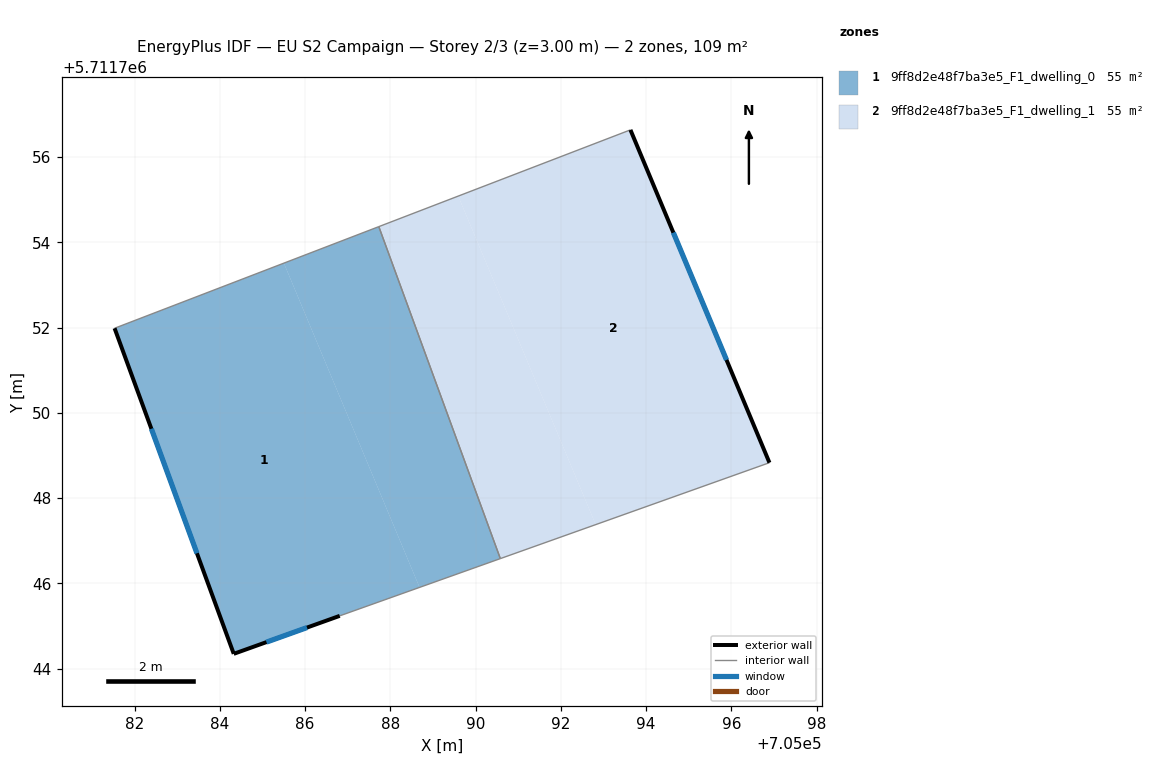
=== STOREY PLAN SPEC (per zone: floor XY polygon, exterior-wall plan segments, windows/doors) ===
zone 1: 9ff8d2e48f7ba3e5_F1_dwelling_0  (54.5 m²)
  floor: (705085.50, 5711753.51) (705088.69, 5711745.90) (705086.81, 5711745.24) (705084.33, 5711744.34) (705081.53, 5711751.98)
  floor: (705087.73, 5711754.37) (705090.58, 5711746.58) (705088.69, 5711745.90) (705085.50, 5711753.51)
  exterior wall: (705084.33, 5711744.34) – (705086.81, 5711745.24)  [2.6 m]
    window: (705085.09, 5711744.62) – (705086.05, 5711744.96)  [1.2 m²]
  exterior wall: (705081.53, 5711751.98) – (705084.33, 5711744.34)  [8.1 m]
    window: (705082.39, 5711749.62) – (705083.46, 5711746.70)  [3.6 m²]
  interior walls: 3
zone 2: 9ff8d2e48f7ba3e5_F1_dwelling_1  (54.5 m²)
  floor: (705089.59, 5711755.08) (705092.82, 5711747.38) (705090.58, 5711746.58) (705087.73, 5711754.37)
  floor: (705093.63, 5711756.64) (705096.89, 5711748.83) (705092.82, 5711747.38) (705089.59, 5711755.08)
  exterior wall: (705096.89, 5711748.83) – (705093.63, 5711756.64)  [8.5 m]
    window: (705095.89, 5711751.24) – (705094.64, 5711754.23)  [3.7 m²]
  interior walls: 3

=== DERIVED (storey summary) ===
Building: EU S2 Campaign
Storey: 2 of 3  (floor level z = 3.00 m)
Storey gross floor area: 109.1 m²
Zones on this storey: 2
  - 9ff8d2e48f7ba3e5_F1_dwelling_0: floor 54.5 m²; exterior wall 10.8 m (32.3 m²); 2 window(s) 4.7 m²; WWR 14.6%
  - 9ff8d2e48f7ba3e5_F1_dwelling_1: floor 54.5 m²; exterior wall 8.5 m (25.4 m²); 1 window(s) 3.7 m²; WWR 14.6%
Zone adjacency (shared interzone walls):
  - 9ff8d2e48f7ba3e5_F1_dwelling_0 ↔ 9ff8d2e48f7ba3e5_F1_dwelling_1